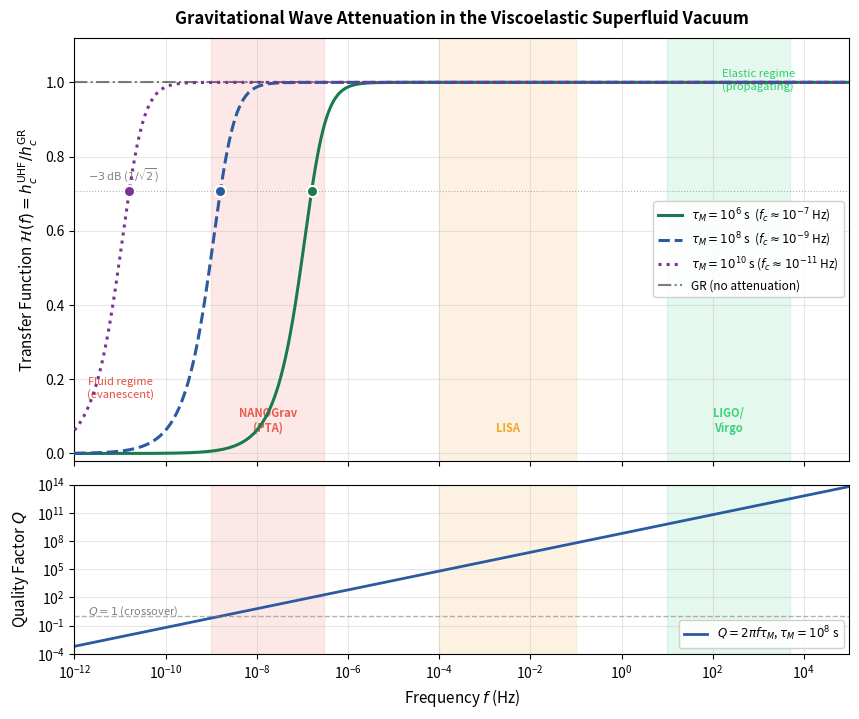

Source code (Python):
#!/usr/bin/env python3
"""
GW Attenuation in a Viscoelastic Superfluid Vacuum
===================================================
Generates a quantitative attenuation curve showing the Maxwell
viscoelastic transfer function H(f) for gravitational shear waves,
overlaid with the sensitivity bands of LIGO, LISA, and NANOGrav/PTA.

The key prediction: below the crossover frequency f_c = 1/(2π τ_M),
shear waves become evanescent and the GW strain is suppressed.
"""

import numpy as np
import matplotlib.pyplot as plt
from matplotlib.patches import FancyBboxPatch
import matplotlib.patches as mpatches

# ── Physical Setup ──────────────────────────────────────────────────
# Frequency range: 10^-12 to 10^5 Hz (covers PTA through LIGO)
f = np.logspace(-12, 5, 2000)
omega = 2 * np.pi * f

# Representative Maxwell relaxation times to explore
tau_M_values = {
    r'$\tau_M = 10^{6}$ s  ($f_c \approx 10^{-7}$ Hz)': 1e6,
    r'$\tau_M = 10^{8}$ s  ($f_c \approx 10^{-9}$ Hz)': 1e8,
    r'$\tau_M = 10^{10}$ s ($f_c \approx 10^{-11}$ Hz)': 1e10,
}

# ── Viscoelastic Transfer Function ──────────────────────────────────
def transfer_function(omega, tau_M):
    """
    Amplitude transfer function for shear waves in a Maxwell
    viscoelastic medium.
    
    H(ω) = ωτ_M / sqrt(1 + (ωτ_M)²)
    
    - For ωτ_M >> 1: H → 1 (elastic, propagating)
    - For ωτ_M << 1: H → ωτ_M (evanescent, linear suppression)
    - At ωτ_M = 1:   H = 1/√2 ≈ 0.707 (-3 dB crossover)
    """
    x = omega * tau_M
    return x / np.sqrt(1 + x**2)


def quality_factor(omega, tau_M):
    """Quality factor Q = ωτ_M."""
    return omega * tau_M


# ── Detector Sensitivity Bands ──────────────────────────────────────
detector_bands = {
    'NANOGrav\n(PTA)': (1e-9, 3e-7, '#e74c3c'),
    'LISA': (1e-4, 1e-1, '#f39c12'),
    'LIGO/\nVirgo': (10, 5e3, '#2ecc71'),
}

# ── Figure ──────────────────────────────────────────────────────────
fig, (ax1, ax2) = plt.subplots(2, 1, figsize=(10, 8), sharex=True,
                                gridspec_kw={'height_ratios': [3, 1.2],
                                             'hspace': 0.08})

# ── Panel A: Transfer Function H(f) ─────────────────────────────────
colors = ['#1a7a4f', '#2c5aa0', '#7b3294']
linestyles = ['-', '--', ':']

for (label, tau_M), color, ls in zip(tau_M_values.items(), colors, linestyles):
    H = transfer_function(omega, tau_M)
    ax1.semilogx(f, H, color=color, lw=2.2, ls=ls, label=label, zorder=5)
    # Mark crossover point
    f_c = 1 / (2 * np.pi * tau_M)
    ax1.plot(f_c, 1/np.sqrt(2), 'o', color=color, ms=8, zorder=6,
             markeredgecolor='white', markeredgewidth=1.5)

# GR prediction (no attenuation)
ax1.axhline(1.0, color='black', lw=1.5, ls='-.', alpha=0.5, label='GR (no attenuation)', zorder=3)

# -3 dB line
ax1.axhline(1/np.sqrt(2), color='gray', lw=0.8, ls=':', alpha=0.6, zorder=2)
ax1.text(2e-12, 1/np.sqrt(2) + 0.02, r'$-3$ dB ($1/\sqrt{2}$)',
         fontsize=8, color='gray', va='bottom')

# Detector bands
for name, (f_lo, f_hi, color) in detector_bands.items():
    ax1.axvspan(f_lo, f_hi, alpha=0.12, color=color, zorder=1)
    f_mid = np.sqrt(f_lo * f_hi)
    ax1.text(f_mid, 0.05, name, fontsize=8, fontweight='bold', color=color,
             ha='center', va='bottom', alpha=0.9)

ax1.set_ylabel(r'Transfer Function $\mathcal{H}(f) = h_c^{\rm UHF}/h_c^{\rm GR}$',
               fontsize=11)
ax1.set_ylim(-0.02, 1.12)
ax1.set_xlim(1e-12, 1e5)
ax1.legend(fontsize=8.5, loc='center right', framealpha=0.9)
ax1.set_title('Gravitational Wave Attenuation in the Viscoelastic Superfluid Vacuum',
              fontsize=12, fontweight='bold', pad=10)
ax1.grid(True, alpha=0.3, which='both')

# Annotations
ax1.annotate('Elastic regime\n(propagating)',
             xy=(1e3, 0.98), fontsize=8, color='#2ecc71', ha='center',
             fontstyle='italic')
ax1.annotate('Fluid regime\n(evanescent)',
             xy=(1e-11, 0.15), fontsize=8, color='#e74c3c', ha='center',
             fontstyle='italic')

# ── Panel B: Quality Factor Q(f) ────────────────────────────────────
tau_M_ref = 1e8  # reference τ_M for Q plot
Q = quality_factor(omega, tau_M_ref)
ax2.loglog(f, Q, color='#2c5aa0', lw=2, label=r'$Q = 2\pi f \tau_M$, $\tau_M = 10^8$ s')
ax2.axhline(1.0, color='gray', lw=1, ls='--', alpha=0.6)
ax2.text(2e-12, 1.3, r'$Q = 1$ (crossover)', fontsize=8, color='gray')

# Detector bands
for name, (f_lo, f_hi, color) in detector_bands.items():
    ax2.axvspan(f_lo, f_hi, alpha=0.12, color=color, zorder=1)

ax2.set_xlabel('Frequency $f$ (Hz)', fontsize=11)
ax2.set_ylabel('Quality Factor $Q$', fontsize=11)
ax2.set_ylim(1e-4, 1e14)
ax2.set_xlim(1e-12, 1e5)
ax2.legend(fontsize=8.5, loc='lower right', framealpha=0.9)
ax2.grid(True, alpha=0.3, which='both')

plt.tight_layout()
plt.savefig('gw_attenuation.png', dpi=200, bbox_inches='tight',
            facecolor='white', edgecolor='none')
plt.close()

print("=== GW Attenuation Analysis ===")
print()

# Print key results
for label, tau_M in tau_M_values.items():
    f_c = 1 / (2 * np.pi * tau_M)
    print(f"τ_M = {tau_M:.0e} s:")
    print(f"  Crossover frequency: f_c = {f_c:.2e} Hz")
    
    # Attenuation at representative frequencies
    for fname, fval in [("NANOGrav (3 nHz)", 3e-9),
                          ("LISA (1 mHz)", 1e-3),
                          ("LIGO (100 Hz)", 100)]:
        H = transfer_function(2*np.pi*fval, tau_M)
        Q_val = quality_factor(2*np.pi*fval, tau_M)
        print(f"  {fname}: H = {H:.6f}, Q = {Q_val:.2e}")
    print()

# LIGO constraint
print("Observational constraints:")
print(f"  LIGO detections at ~100 Hz require τ_M >> {1/(2*np.pi*100):.4f} s")
print(f"  NANOGrav signal at ~3 nHz requires τ_M > {1/(2*np.pi*3e-9):.2e} s")
print(f"  → τ_M > 5.3 × 10⁷ s (~1.7 years) if NANOGrav signal is genuine")
print()
print("Figure saved: gw_attenuation.png")
print("✓ PASS")
